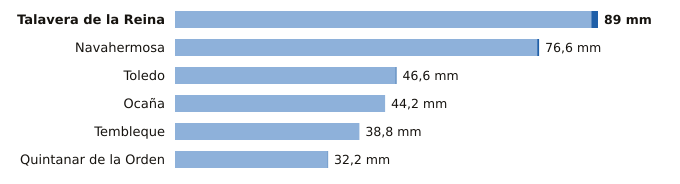

Data behind this chart, as committed beside it:
estacion, provincia, indicativo, mm_6_dias_anteriores, mm_hoy, mm_7_dias, horas_de_hoy
Talavera de la Reina, Toledo, 3365A, 87.6, 1.4, 89.0, 3
Navahermosa, Toledo, 3305Y, 76.2, 0.4, 76.6, 3
Toledo, Toledo, 3260B, 46.4, 0.2, 46.6, 3
Ocaña, Toledo, 3099Y, 44.2, 0.0, 44.2, 2
Tembleque, Toledo, 3245Y, 38.8, 0.0, 38.8, 3
Quintanar de la Orden, Toledo, 4061X, 32.1, 0.1, 32.2, 3
